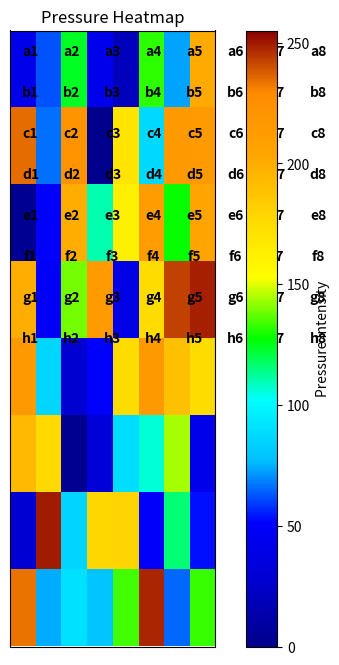

Python code for this plot:
import numpy as np
import matplotlib.pyplot as plt
from matplotlib.colors import LinearSegmentedColormap
from matplotlib.animation import FuncAnimation

def create_colormap():
    colors = [
        (0.0,   'darkblue'),    # Dark blue from 0 to 1
        (0.1,   'mediumblue'),  # Transition from dark blue to medium blue (1 to 25)
        (0.2,   'blue'),        # Transition from medium blue to blue (26 to 50)
        (0.3,   'deepskyblue'), # Transition from blue to deep sky blue (51 to 75)
        (0.4,   'cyan'),        # Transition from deep sky blue to cyan (76 to 100)
        (0.5,   'lime'),        # Transition from cyan to lime (101 to 125)
        (0.6,   'yellow'),      # Transition from lime to yellow (126 to 150)
        (0.7,   'gold'),        # Transition from yellow to gold (151 to 175)
        (0.8,   'orange'),      # Transition from gold to orange (176 to 200)
        (0.9,   'darkorange'),  # Transition from orange to dark orange (201 to 225)
        (1.0,   'darkred')      # Transition from dark orange to dark red (226 to 255)
    ]
    cmap = LinearSegmentedColormap.from_list('custom', colors, N=256)
    return cmap
# Initialize pressure data with random values
def randomize_pressure_data():
    return np.random.randint(0, 256, size=(15, 5))

# Define custom labels for each cell
def get_custom_labels():
    rows = ['a', 'b', 'c', 'd', 'e', 'f', 'g', 'h']
    cols = ['1', '2', '3', '4', '5', '6', '7', '8']
    custom_labels = []

    for i in range(8):
        row_labels = []
        for j in range(8):
            if j < len(cols) and i < len(rows):
                row_labels.append(rows[i] + cols[j])
            else:
                row_labels.append('')
        custom_labels.append(row_labels)

    return custom_labels

# Create the initial graph without footprint mask
def create_graph(pressure_data, custom_labels, cmap):
    fig, ax = plt.subplots(figsize=(8, 8))
    im = ax.imshow(pressure_data, cmap=cmap, vmin=0, vmax=255)

    # Add text labels to each cell based on custom_labels
    text_labels = []
    for i in range(8):
        for j in range(8):
            label = custom_labels[i][j]
            if label:
                text = ax.text(j, i, label, ha='center', va='center', fontsize=10, color='black', weight='bold', zorder=10)
                text_labels.append(text)

    ax.set_xticks([])
    ax.set_yticks([])

    cbar = fig.colorbar(im, ax=ax)
    cbar.set_label('Pressure Intensity')
    ax.set_title('Pressure Heatmap')

    return fig, ax, im, text_labels

# Update the heatmap with new data
def update(frame, pressure_data, im, text_labels):
    # Generate new random pressure data
    pressure_data = np.random.randint(0, 256, size=(8, 8))

    im.set_data(pressure_data)
    # Ensure the data stays within the valid range [0, 255] for colour heatmap
    im.set_clim(vmin=0, vmax=255)

    # Update text labels (if they change with new data)
    for text in text_labels:
        text.set_zorder(10)

    return [im] + text_labels

if __name__ == "__main__":
    cmap = create_colormap()
    pressure_data = randomize_pressure_data()
    custom_labels = get_custom_labels()

    fig, ax, im, text_labels = create_graph(pressure_data, custom_labels, cmap)
    
    # to animate
    ani = FuncAnimation(fig, update, frames=200, interval=100, blit=True, 
                        fargs=(pressure_data, im, text_labels))

    plt.show()
